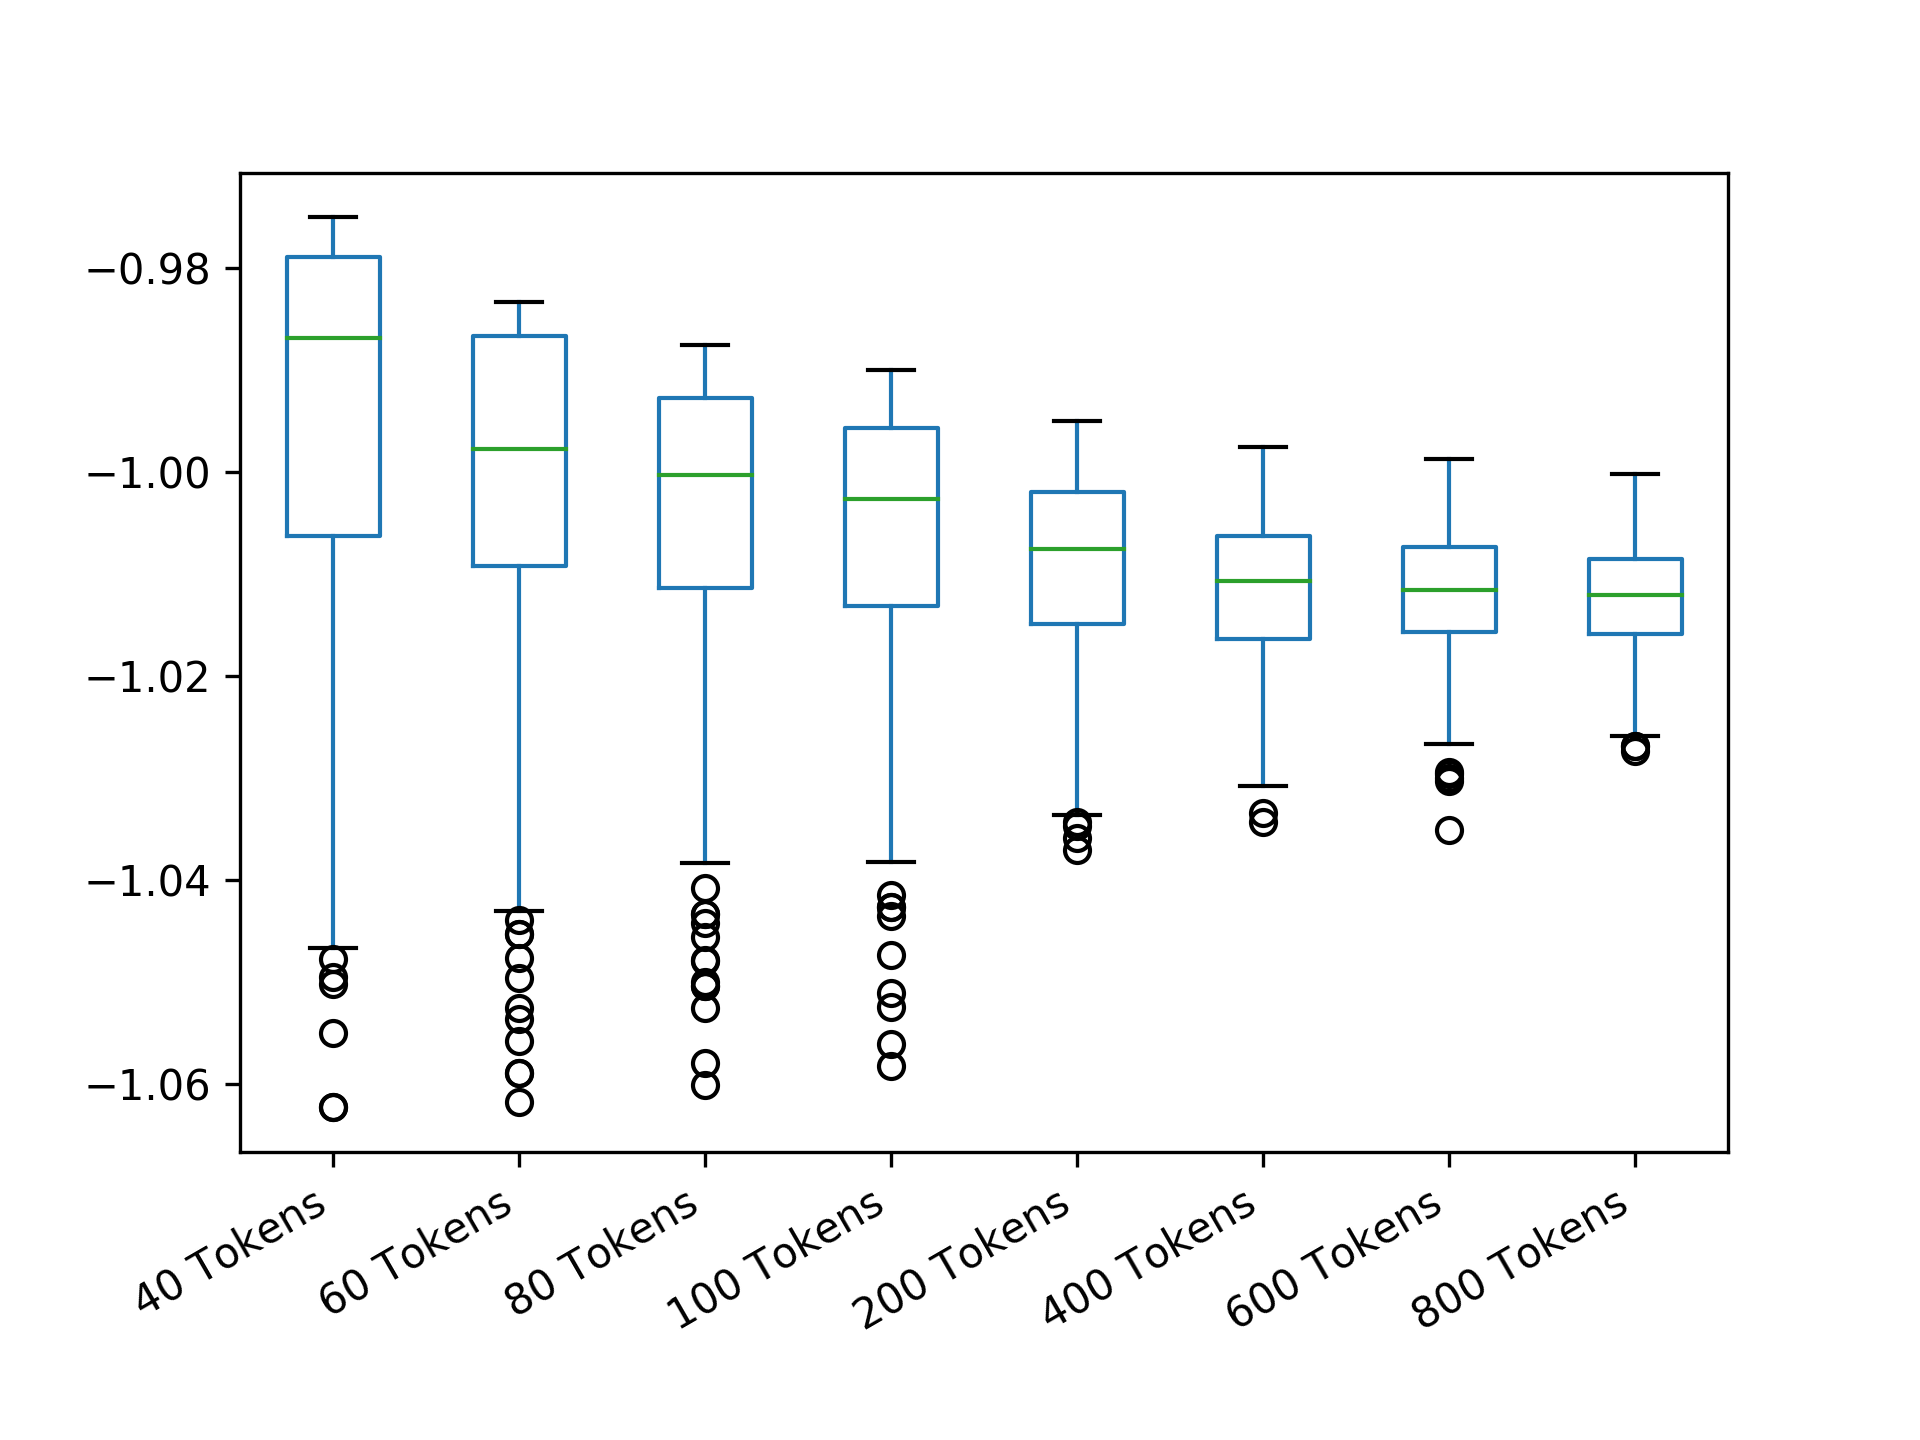

The file beside this chart, header and first rows:
40 Tokens; 60 Tokens; 80 Tokens; 100 Tokens; 200 Tokens; 400 Tokens; 600 Tokens; 800 Tokens
-0.9789; -0.9869; -1.033; -1.002; -0.9951; -1.01; -1.016; -1.013
-0.9767; -0.9851; -0.9992; -1.033; -1.01; -1.009; -1.018; -1.003
-0.9892; -1.029; -0.9886; -1.008; -1.012; -1.009; -1.016; -1.009
-0.9766; -0.9997; -1.05; -0.9907; -1.022; -1.01; -1.007; -1.013
-0.9797; -0.9835; -1.002; -1.001; -1.006; -1.014; -1.01; -1.012
-1; -1.014; -1.014; -1.009; -1.015; -1.02; -1.011; -1.008
-0.975; -1.024; -1.05; -0.9906; -0.999; -1.009; -1.018; -1.019
-0.9955; -0.9849; -0.9949; -1.008; -0.9964; -1.011; -1.019; -1.017
-0.9783; -1.014; -1.004; -1; -1.005; -1.003; -1.008; -1.012
-0.9868; -0.9989; -0.9947; -1.007; -1.019; -1.02; -1.011; -1.012
-0.9802; -0.9835; -1.016; -1.011; -0.9984; -1.01; -1.02; -1.012
-1.009; -0.9851; -0.9912; -1.022; -0.9959; -1.016; -1.013; -1.007
-0.994; -1.003; -1.019; -0.9933; -0.9964; -1.002; -1.004; -1.025
-0.9767; -1.028; -1.013; -1.001; -1.006; -1.003; -1.019; -1.002
-0.9853; -1.024; -0.9977; -0.9922; -0.9951; -1.015; -1.015; -1.017
-0.975; -0.9852; -0.988; -0.9987; -1.003; -1.003; -1.011; -1.006
-0.9853; -0.9833; -0.9902; -0.9953; -1.02; -1.033; -1.01; -1.006
-1.008; -0.9842; -1.018; -1.007; -1.011; -1.012; -1.009; -1.009
-0.9789; -0.9833; -0.9909; -1.026; -1.004; -1.021; -1.016; -1.011
-1.02; -1.016; -1.004; -1.051; -1.005; -1.013; -1.008; -1.013
-0.9789; -0.9978; -1.004; -1.035; -1.005; -1.025; -1.005; -1.006
-0.9754; -0.9954; -1.002; -1; -1.014; -1.015; -1.007; -1.013
-0.975; -1.034; -1.005; -0.9992; -0.9978; -1.011; -1.012; -1.011
-0.9771; -1.005; -1.007; -0.9925; -1.003; -1.004; -1.016; -1.015
-1.009; -1.025; -0.9875; -1.013; -1.001; -1.006; -1.019; -1.019
-0.9987; -0.9833; -0.9929; -1.006; -1.001; -1.02; -1.003; -1.017
-0.9955; -0.9835; -1.012; -1.015; -1.015; -1.008; -1.005; -1.011
-0.9903; -0.9989; -0.9875; -1.024; -1.006; -1.023; -1.011; -1.014
-1.027; -0.9978; -1.019; -0.9989; -1.009; -1.022; -1.007; -1.017
-1.004; -1.034; -0.9885; -1.005; -1.005; -1.009; -1.014; -1.008
-0.9766; -1.062; -0.9969; -0.99; -0.9992; -1.02; -1.022; -1.025
-0.9765; -1.025; -0.9923; -0.9981; -1.016; -1.007; -1.005; -1.019
-1; -0.9999; -0.9962; -1.042; -1.003; -1.008; -1.006; -1.013
-1.03; -0.9876; -0.9879; -0.996; -1.003; -1.005; -1.011; -1.018
-0.9882; -0.9948; -1.002; -1.014; -1.011; -1.02; -1.019; -1.014
-1.026; -0.9864; -1.006; -0.9907; -1.002; -1.014; -1.009; -1.011
-0.9861; -0.996; -1; -1.011; -1.004; -1.014; -1.009; -1.01
-1.006; -1.019; -0.9901; -1.012; -1.006; -1.016; -1.007; -1.012
-0.9861; -1.002; -0.9927; -1.012; -1; -1.016; -1.012; -1.01
-0.9951; -1.021; -1.001; -1; -1.022; -1.015; -1.007; -1.006
-0.9816; -0.9885; -0.9885; -0.9932; -1.007; -1.023; -1.013; -1.009
-1.024; -1.005; -1.006; -1.004; -1.001; -0.998; -1.017; -1.007
-0.9951; -0.985; -0.9876; -1.008; -1.007; -1.006; -1.011; -1.016
-0.9868; -1.029; -1.002; -0.9916; -1.006; -1.004; -1.008; -1.019
-0.9892; -0.9861; -1.011; -0.9917; -1.002; -1.029; -1.005; -1.02
-0.9789; -1.017; -0.9935; -1.014; -1.034; -1.023; -1.007; -1.006
-0.9861; -1.059; -1.019; -1.011; -1.001; -1.018; -1.012; -1.02
-0.9876; -0.9853; -0.9879; -0.99; -0.9989; -1.011; -1.021; -1.013
-0.9868; -1.009; -0.9915; -1.009; -0.9967; -0.9975; -1.019; -1.01
-0.9955; -0.9954; -0.9939; -1.008; -1.003; -1.007; -1.003; -1.02
-0.9821; -0.9971; -1.035; -1.001; -1.01; -1.016; -1.008; -1.014
-1; -0.9943; -1.004; -1.006; -1.027; -1.014; -1.007; -1.013
-1.006; -1.016; -1.015; -1.005; -0.9965; -1.026; -1.015; -1.013
-0.9826; -1.045; -1.001; -1.013; -1.006; -1.015; -1.004; -1.008
-0.977; -1.001; -1.019; -1.017; -1.007; -1.017; -1.01; -1.008
-0.9755; -0.9841; -0.9893; -0.9967; -1.008; -1.008; -1.017; -1.021
-0.9807; -0.9948; -0.9893; -1.015; -1.006; -1.01; -1.011; -1.013
-1.002; -0.9862; -1.015; -0.9976; -0.9974; -1.009; -1.014; -1.017
-0.975; -0.9841; -0.9947; -1.009; -0.9991; -1.008; -1.025; -1.011
-0.9791; -1.008; -0.9876; -1.021; -1.009; -1.022; -1.009; -1.026
... 440 more rows
